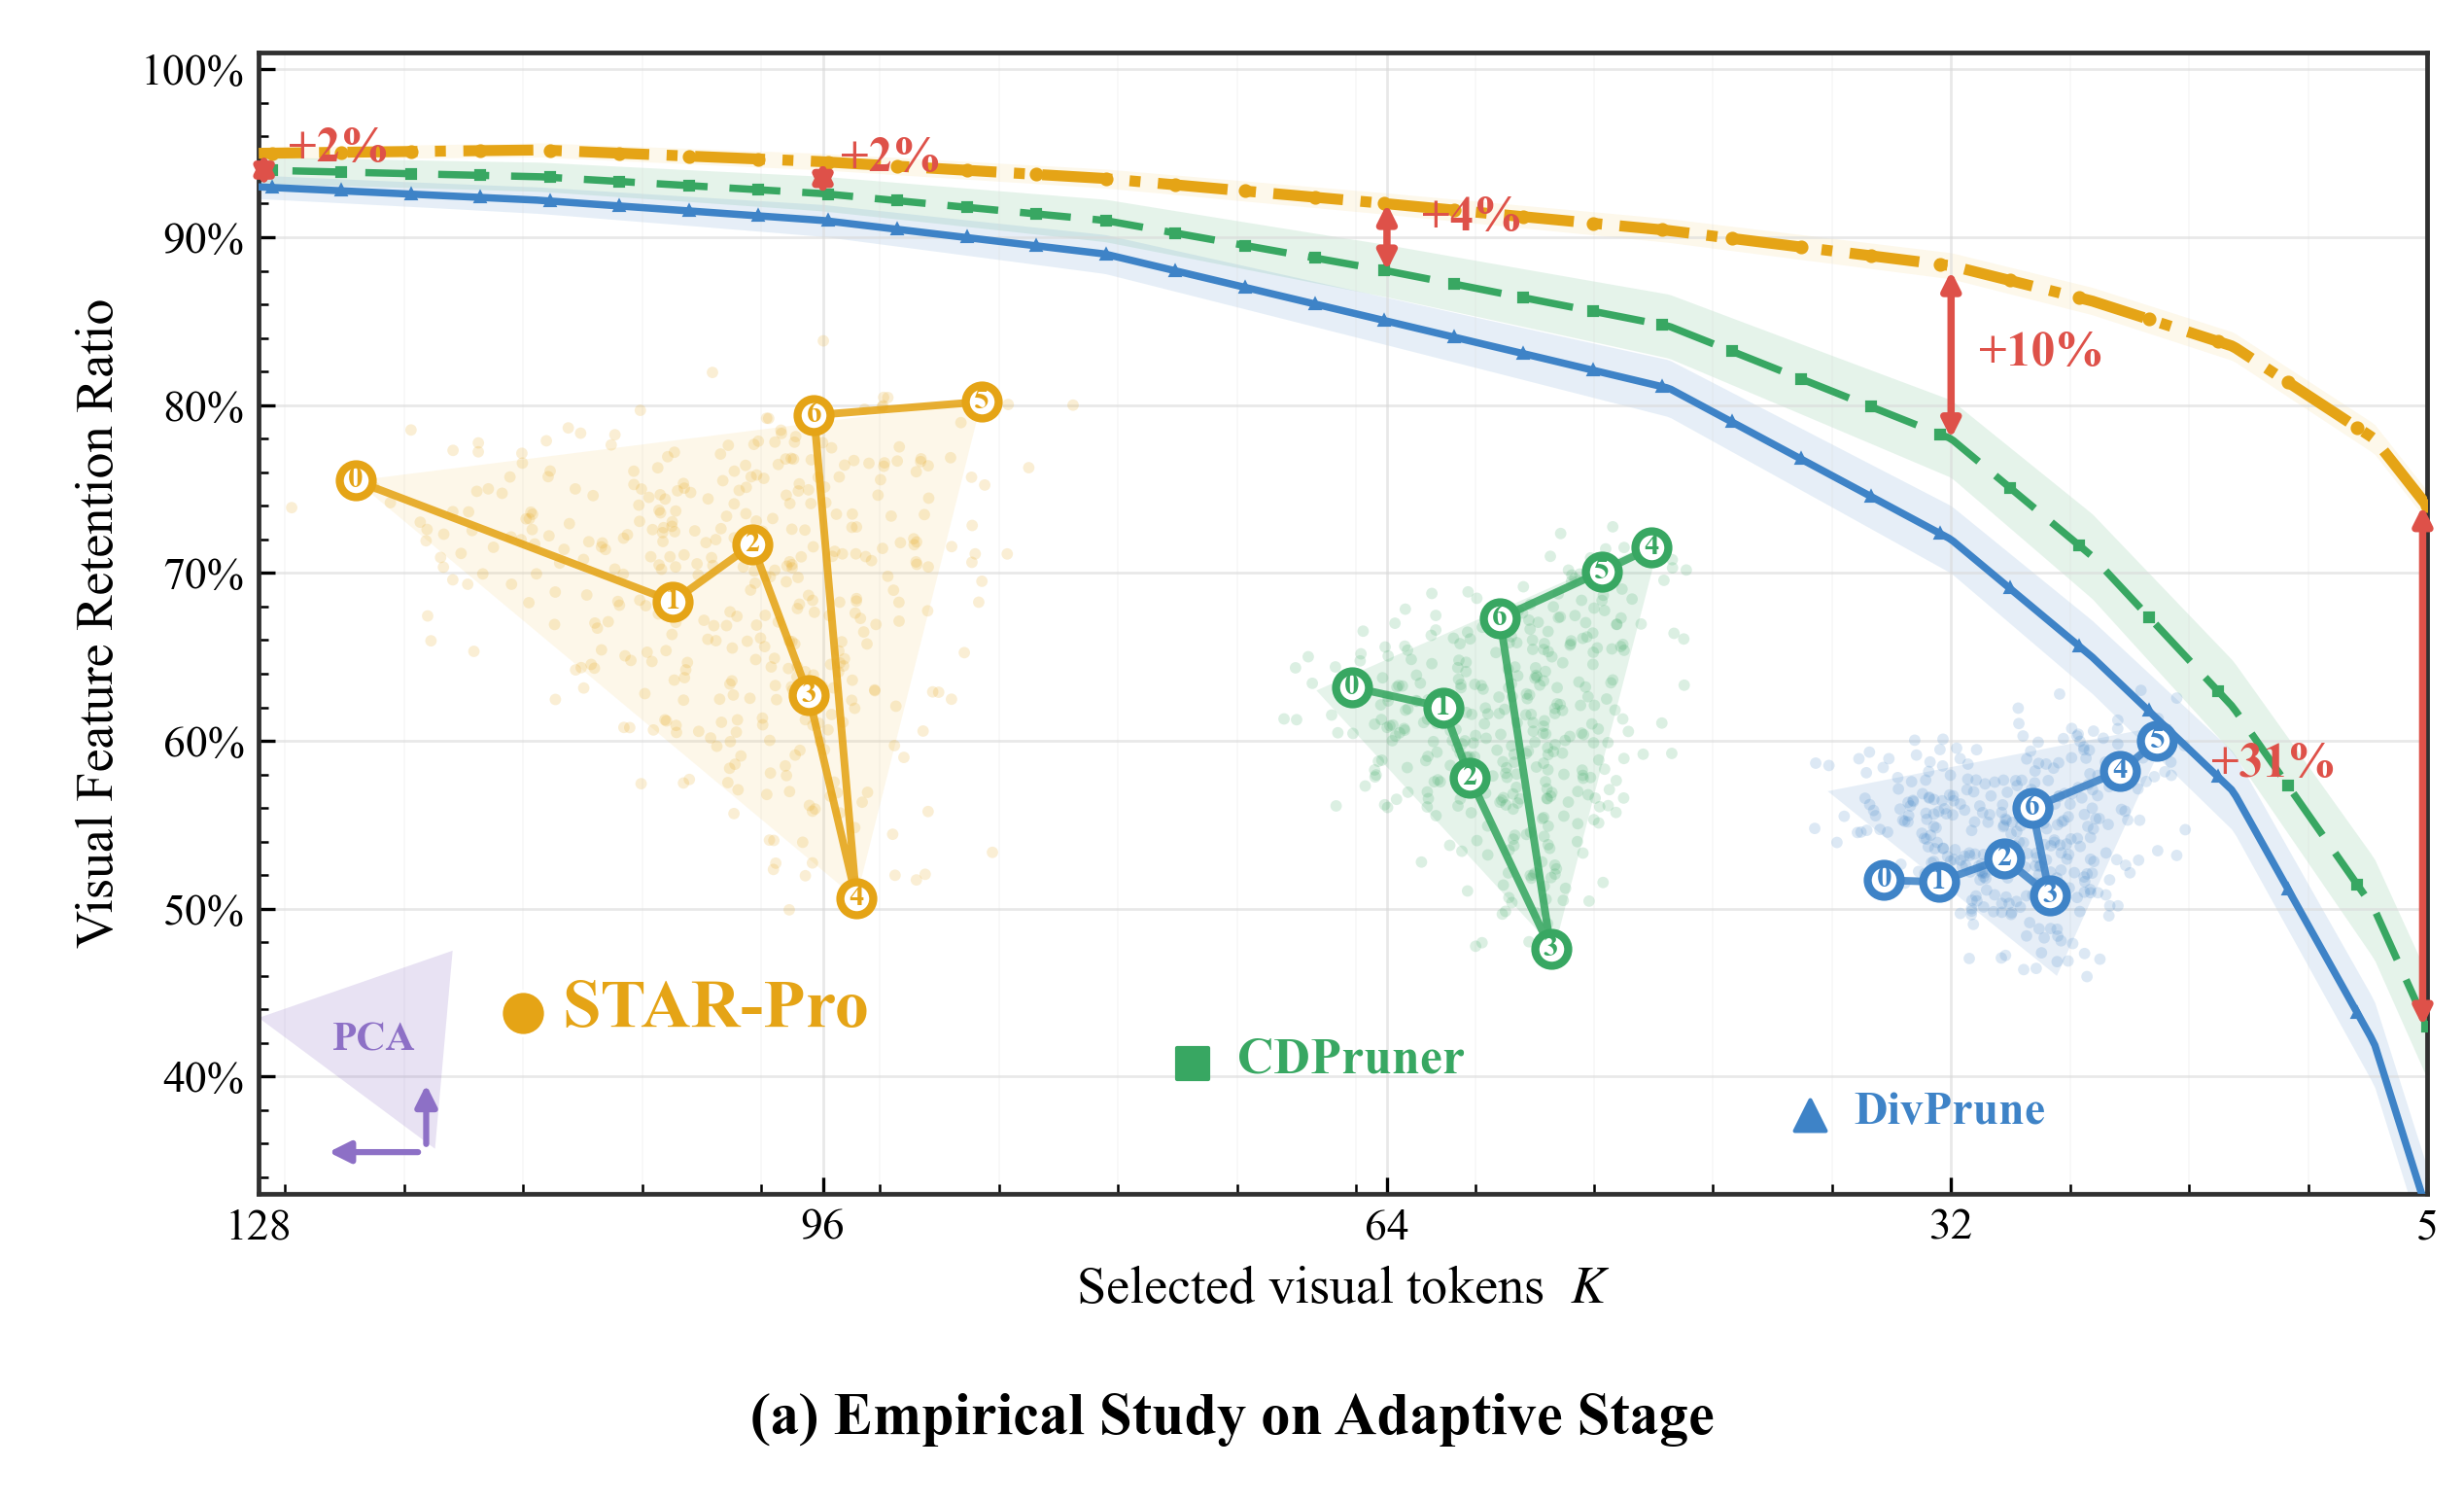

This chart was generated by the following Python code:
"""Reproduce the paper-style adaptive-stage empirical study figure.

The reference image does not provide its numerical source data.  The values in
this script are therefore deterministic, visually inferred approximations.
Replace the checkpoint arrays and cluster-node coordinates with the original
measurements if they become available.
"""

from __future__ import annotations

import argparse
from pathlib import Path

import matplotlib.pyplot as plt
import numpy as np
from matplotlib.ticker import AutoMinorLocator, FuncFormatter, MultipleLocator


GOLD = "#E5A416"
GOLD_LIGHT = "#F3C65B"
GREEN = "#38A762"
BLUE = "#3E83C7"
PURPLE = "#8D70C6"
RED = "#DE5149"
GRID = "#D9D9D9"


def paper_style() -> None:
    """Apply a restrained serif style similar to the supplied paper figure."""
    plt.rcParams.update(
        {
            "font.family": "serif",
            "font.serif": ["Times New Roman", "DejaVu Serif", "STIXGeneral"],
            "mathtext.fontset": "stix",
            "font.size": 11,
            "axes.labelsize": 13,
            "axes.linewidth": 1.15,
            "xtick.direction": "in",
            "ytick.direction": "in",
            "xtick.major.size": 4,
            "ytick.major.size": 4,
            "xtick.minor.size": 2.5,
            "ytick.minor.size": 2.5,
            "savefig.facecolor": "white",
            "figure.facecolor": "white",
        }
    )


def interpolate_curve(k_dense: np.ndarray, checkpoints: dict[int, float]) -> np.ndarray:
    """Linearly interpolate hand-read checkpoints on an ascending K grid."""
    x = np.array(sorted(checkpoints), dtype=float)
    y = np.array([checkpoints[int(value)] for value in x], dtype=float)
    return np.interp(k_dense, x, y)


def sample_triangle(
    rng: np.random.Generator,
    vertices: np.ndarray,
    count: int,
    jitter: tuple[float, float],
) -> np.ndarray:
    """Draw a diffuse point cloud from a triangle using barycentric weights."""
    weights = rng.dirichlet(np.ones(3), size=count)
    points = weights @ vertices
    points += rng.normal(scale=np.asarray(jitter), size=(count, 2))
    return points


def draw_cluster(
    ax: plt.Axes,
    rng: np.random.Generator,
    *,
    nodes: np.ndarray,
    triangle: np.ndarray,
    color: str,
    fill_color: str,
    count: int,
    jitter: tuple[float, float],
    path_order: list[int],
) -> None:
    """Draw a translucent search region, samples, and numbered search path."""
    cloud = sample_triangle(rng, triangle, count, jitter)
    ax.fill(
        triangle[:, 0],
        triangle[:, 1],
        color=fill_color,
        alpha=0.13,
        linewidth=0,
        zorder=1,
    )
    ax.scatter(
        cloud[:, 0],
        cloud[:, 1],
        s=8,
        c=color,
        alpha=0.18,
        edgecolors="none",
        zorder=2,
    )

    ordered = nodes[path_order]
    ax.plot(
        ordered[:, 0],
        ordered[:, 1],
        color=color,
        linewidth=1.9,
        alpha=0.88,
        zorder=3,
    )
    ax.scatter(
        nodes[:, 0],
        nodes[:, 1],
        s=66,
        facecolor="white",
        edgecolor=color,
        linewidth=2.0,
        zorder=4,
    )
    for index, (x, y) in enumerate(nodes):
        ax.text(
            x,
            y,
            str(index),
            color=color,
            ha="center",
            va="center",
            fontsize=7.5,
            fontweight="bold",
            zorder=5,
        )


def add_gain_annotation(
    ax: plt.Axes,
    *,
    k: float,
    lower: float,
    upper: float,
    label: str,
    text_dx: float,
    text_dy: float = 0.0,
) -> None:
    """Add the red double-headed gain indicator used in the reference."""
    ax.annotate(
        "",
        xy=(k, upper),
        xytext=(k, lower),
        arrowprops={
            "arrowstyle": "<|-|>",
            "color": RED,
            "lw": 1.8,
            "mutation_scale": 9,
            "shrinkA": 0,
            "shrinkB": 0,
        },
        zorder=8,
    )
    ax.text(
        k + text_dx,
        (upper + lower) / 2 + text_dy,
        label,
        color=RED,
        fontsize=12,
        fontweight="bold",
        ha="left",
        va="center",
        zorder=9,
    )


def create_figure() -> plt.Figure:
    paper_style()
    rng = np.random.default_rng(42)

    fig, ax = plt.subplots(figsize=(8.45, 5.15), dpi=180)
    fig.subplots_adjust(left=0.105, right=0.985, top=0.965, bottom=0.205)

    # Visually inferred checkpoint values (percentage points).
    k_dense = np.linspace(5, 128, 500)
    star = interpolate_curve(
        k_dense,
        {5: 74, 8: 78, 16: 83.5, 24: 86.2, 32: 88.3, 48: 90.4,
         64: 92.0, 80: 93.5, 96: 94.5, 112: 95.2, 128: 95.0},
    )
    cdpruner = interpolate_curve(
        k_dense,
        {5: 43, 8: 50, 16: 62, 24: 71, 32: 78, 48: 84.7,
         64: 88.0, 80: 91.0, 96: 92.6, 112: 93.6, 128: 94.0},
    )
    divprune = interpolate_curve(
        k_dense,
        {5: 32, 8: 42, 16: 57, 24: 65, 32: 72, 48: 81.0,
         64: 85.0, 80: 89.0, 96: 91.0, 112: 92.2, 128: 93.0},
    )

    # Confidence-like bands are widened as fewer visual tokens remain.
    scarcity = (128 - k_dense) / 123
    cd_band = 0.8 + 2.3 * scarcity**1.7
    div_band = 0.7 + 1.9 * scarcity**1.5
    star_band = 0.35 + 0.55 * scarcity
    ax.fill_between(k_dense, star - star_band, star + star_band,
                    color=GOLD_LIGHT, alpha=0.12, linewidth=0, zorder=0)
    ax.fill_between(k_dense, cdpruner - cd_band, cdpruner + cd_band,
                    color=GREEN, alpha=0.13, linewidth=0, zorder=0)
    ax.fill_between(k_dense, divprune - div_band, divprune + div_band,
                    color=BLUE, alpha=0.13, linewidth=0, zorder=0)

    marker_every = 16
    ax.plot(k_dense, star, color=GOLD, lw=2.7, ls="-.", marker="o",
            markersize=2.4, markevery=marker_every, zorder=7)
    ax.plot(k_dense, cdpruner, color=GREEN, lw=1.8, ls=(0, (7, 3)), marker="s",
            markersize=2.1, markevery=marker_every, zorder=6)
    ax.plot(k_dense, divprune, color=BLUE, lw=1.8, ls="-", marker="^",
            markersize=2.1, markevery=marker_every, zorder=6)

    # Three lower search trajectories and their surrounding candidate clouds.
    gold_nodes = np.array(
        [[122.5, 75.5], [104.5, 68.3], [100.0, 71.7], [96.8, 62.7],
         [94.1, 50.6], [87.0, 80.2], [96.5, 79.4]]
    )
    draw_cluster(
        ax,
        rng,
        nodes=gold_nodes,
        triangle=np.array([[122.5, 75.5], [94.1, 50.6], [87.0, 80.2]]),
        color=GOLD,
        fill_color=GOLD_LIGHT,
        count=400,
        jitter=(2.8, 1.9),
        path_order=[0, 1, 2, 3, 4, 6, 5],
    )

    green_nodes = np.array(
        [[66.0, 63.2], [60.8, 62.0], [59.3, 57.8], [54.7, 47.6],
         [49.0, 71.5], [51.8, 70.1], [57.6, 67.3]]
    )
    draw_cluster(
        ax,
        rng,
        nodes=green_nodes,
        triangle=np.array([[68.0, 63.0], [54.5, 47.6], [48.5, 72.0]]),
        color=GREEN,
        fill_color=GREEN,
        count=360,
        jitter=(2.4, 1.8),
        path_order=[0, 1, 2, 3, 6, 5, 4],
    )

    blue_nodes = np.array(
        [[35.8, 51.7], [32.7, 51.6], [29.0, 53.0], [26.4, 50.8],
         [22.4, 58.2], [20.3, 60.0], [27.4, 56.0]]
    )
    draw_cluster(
        ax,
        rng,
        nodes=blue_nodes,
        triangle=np.array([[39.0, 57.0], [26.0, 46.0], [19.5, 61.0]]),
        color=BLUE,
        fill_color=BLUE,
        count=330,
        jitter=(2.1, 1.6),
        path_order=[0, 1, 2, 3, 6, 4, 5],
    )

    # PCA wedge and direction arrow in the lower-left corner.
    pca_triangle = np.array([[128.0, 43.5], [117.0, 47.5], [118.0, 35.7]])
    ax.fill(pca_triangle[:, 0], pca_triangle[:, 1], color=PURPLE,
            alpha=0.20, linewidth=0, zorder=1)
    ax.annotate(
        "",
        xy=(118.5, 40.0),
        xytext=(118.5, 35.5),
        arrowprops={"arrowstyle": "-|>", "color": PURPLE, "lw": 1.5},
        zorder=4,
    )
    ax.annotate(
        "",
        xy=(124.5, 35.5),
        xytext=(118.5, 35.5),
        arrowprops={"arrowstyle": "-|>", "color": PURPLE, "lw": 1.5},
        zorder=4,
    )
    ax.text(123.8, 42.1, "PCA", color=PURPLE, fontsize=10,
            ha="left", va="center", fontweight="bold")

    # Direct method labels mirror the source figure's lower annotations.
    ax.scatter([113.0], [43.8], s=120, color=GOLD, edgecolor="white",
               linewidth=0.8, zorder=7)
    ax.text(110.8, 43.9, "STAR-Pro", color=GOLD, fontsize=17,
            fontweight="bold", ha="left", va="center", zorder=7)
    ax.scatter([75.0], [40.8], s=62, color=GREEN, marker="s", zorder=7)
    ax.text(72.5, 40.9, "CDPruner", color=GREEN, fontsize=12.5,
            fontweight="bold", ha="left", va="center", zorder=7)
    ax.scatter([40.0], [37.7], s=58, color=BLUE, marker="^", zorder=7)
    ax.text(37.5, 37.8, "DivPrune", color=BLUE, fontsize=11.5,
            fontweight="bold", ha="left", va="center", zorder=7)

    # Performance gaps read from the callouts in the supplied raster.
    add_gain_annotation(ax, k=127.7, lower=93.0, upper=95.0,
                        label="+2%", text_dx=-1.4, text_dy=1.2)
    add_gain_annotation(ax, k=96.0, lower=92.5, upper=94.5,
                        label="+2%", text_dx=-1.0, text_dy=1.1)
    add_gain_annotation(ax, k=64.0, lower=88.0, upper=92.0,
                        label="+4%", text_dx=-2.0, text_dy=1.1)
    add_gain_annotation(ax, k=32.0, lower=78.0, upper=88.0,
                        label="+10%", text_dx=-1.6)
    add_gain_annotation(ax, k=5.25, lower=43.0, upper=74.0,
                        label="+31%", text_dx=12.0)

    ax.set_xlim(128, 5)
    ax.set_ylim(33, 101)
    ax.set_xticks([128, 96, 64, 32, 5])
    ax.set_xlabel(r"Selected visual tokens  $K$")
    ax.set_ylabel("Visual Feature Retention Ratio")
    ax.yaxis.set_major_locator(MultipleLocator(10))
    ax.yaxis.set_minor_locator(AutoMinorLocator(5))
    ax.xaxis.set_minor_locator(AutoMinorLocator(4))
    ax.yaxis.set_major_formatter(FuncFormatter(lambda value, _: f"{value:.0f}%"))
    ax.grid(which="major", color=GRID, linewidth=0.65, alpha=0.60)
    ax.grid(which="minor", axis="x", color=GRID, linewidth=0.40, alpha=0.22)
    ax.set_axisbelow(True)
    for spine in ax.spines.values():
        spine.set_color("#303030")
        spine.set_linewidth(1.15)

    fig.text(
        0.5,
        0.055,
        "(a) Empirical Study on Adaptive Stage",
        ha="center",
        va="center",
        fontsize=14.5,
        fontweight="bold",
        family="serif",
    )
    return fig


def main() -> None:
    parser = argparse.ArgumentParser(description=__doc__)
    parser.add_argument(
        "--output-dir",
        type=Path,
        default=Path(__file__).resolve().parent,
        help="Directory for PNG, SVG, and PDF outputs.",
    )
    parser.add_argument("--dpi", type=int, default=300, help="PNG output DPI.")
    args = parser.parse_args()
    args.output_dir.mkdir(parents=True, exist_ok=True)

    fig = create_figure()
    stem = "adaptive_stage_empirical_study"
    fig.savefig(args.output_dir / f"{stem}.png", dpi=args.dpi)
    fig.savefig(args.output_dir / f"{stem}.svg")
    fig.savefig(args.output_dir / f"{stem}.pdf")
    plt.close(fig)


if __name__ == "__main__":
    main()
